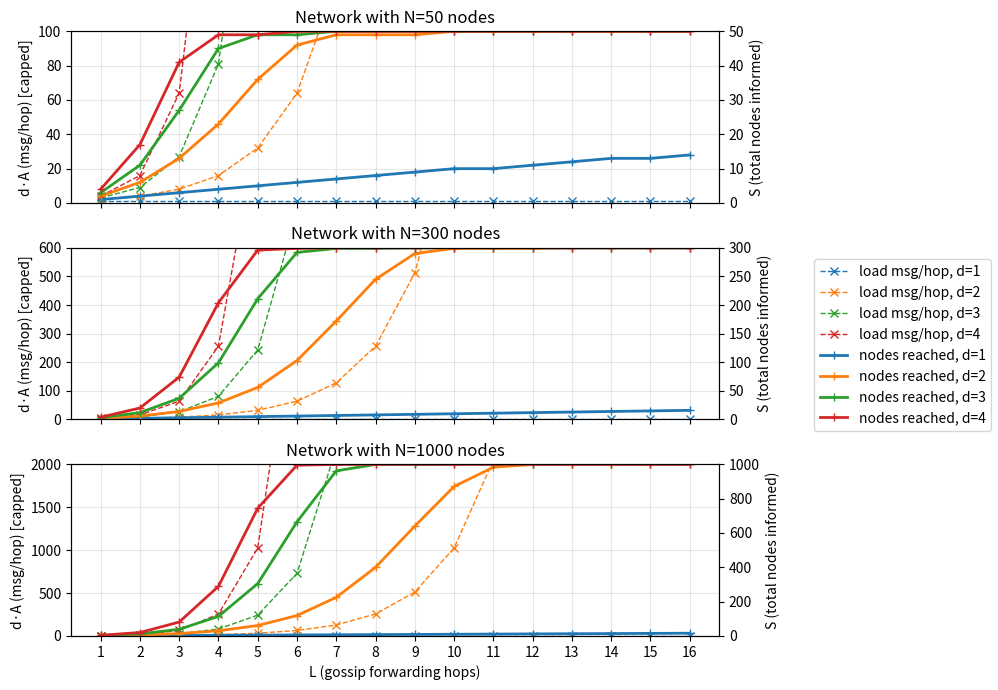

Here is the Python script that generated this plot:
%reset -f
%matplotlib inline
%config InlineBackend.figure_format='retina'
import math
import numpy as np
import matplotlib.pyplot as plt

def gossip_coverage_with_dedup(N, d, L):
    """
    Returns the expectation of the total number of nodes reached by the last hop, where each node drops gossips
    already seen (i.e., not forwarded if seen earlier, called gossip deduplication).
    Also returns the network packet load in the last hop.
    
    Assuming perfect deduplication (every seen gossip is dropped); imperfection slightly increases reach and
    the forwaring load but the difference is insignificant.
    
    Assuming each node picks a random peer per transmit; implying assumption of reasonably uniform peer sampling.

    N: number of nodes in the network
    d: unicast gossip outdegree (number of destinations per hop)
    L: gossip message TTL (forward hop count)
    """
    S = 1  # informed nodes (nodes that received the gossip), incl. the origin
    A = 1  # expansion per hop (nodes that became informed in that hop), initially just the origin node
    for hop in range(L):
        M = d * A  # number of transmissions across all nodes at this hop
        # Model spread A_h+1 as balls into bins / coupon's collector problem:
        # - https://en.wikipedia.org/wiki/Balls_into_bins_problem
        # - https://en.wikipedia.org/wiki/Coupon_collector%27s_problem
        A_next = (N - S) * (1 - np.exp(-M / (N-1)))
        S_next = S + A_next
        S, A = S_next, A_next
        #print(f"hop {hop}: reached {S: 4.0f}/{N} nodes so far, contacted {A: 3.0f} new nodes this hop")
    return int(S), int(d * A)


def gossip_coverage_no_dedup(N, d, L):
    """
    The counterpart for the coverage-with-dedup model that assumes that nodes do not deduplicate seen gossips.
    Simple algebraic closed forms exist, but we use this iterative model for parity to the dedup model.
    """
    S = 1        # unique informed nodes, includes origin
    copies = 1   # copies at current frontier (origin copy initially)
    M_last = 0
    for hop in range(L):
        M = d * copies                   # all copies forward
        M_last = M
        A_next = (N - S) * (1.0 - np.exp(-M / (N - 1)))  # see the other model
        S += A_next
        copies = M                       # next hop has one copy per tx
    return int(S), int(M_last)


#gossip_coverage_with_dedup(300, 2, 10)
gossip_coverage_no_dedup(300, 2, 10)

Ns = [50, 300, 1000]
ds = [1, 2, 3, 4]
Ls = list(range(1, 17))
#model = gossip_coverage_with_dedup
model = gossip_coverage_no_dedup

fig, axes = plt.subplots(len(Ns), 1, figsize=(10, 7), sharex=True)

if len(Ns) == 1:
    axes = [axes]

cov_axes = []

for ax_load, N in zip(axes, Ns):
    ax_cov = ax_load.twinx()
    cov_axes.append(ax_cov)
    for d in ds:
        results = [model(N, d, L) for L in Ls]
        coverage = [r[0] for r in results]
        load = [r[1] for r in results]
        ax_load.plot(
            Ls,
            load,
            linestyle="--",
            marker="x",
            linewidth=1,
            label=f"load msg/hop, d={d}",
        )
        ax_cov.plot(
            Ls,
            coverage,
            marker="+",
            linewidth=2,
            label=f"nodes reached, d={d}",
        )

    ax_load.set_title(f"Network with N={N} nodes")
    ax_load.set_ylabel("d·A (msg/hop) [capped]")
    ax_cov.set_ylabel("S (total nodes informed)")
    ax_load.set_ylim(0, N*2)
    ax_cov.set_ylim(0, N)
    ax_load.set_xticks(Ls)
    ax_load.grid(True, alpha=0.3)

axes[-1].set_xlabel("L (gossip forwarding hops)")

handles_load, labels_load = axes[0].get_legend_handles_labels()
handles_cov, labels_cov = cov_axes[0].get_legend_handles_labels()
fig.legend(
    handles_load + handles_cov,
    labels_load + labels_cov,
    loc="center right",
)
fig.tight_layout(rect=[0, 0, 0.8, 1])
plt.show()
